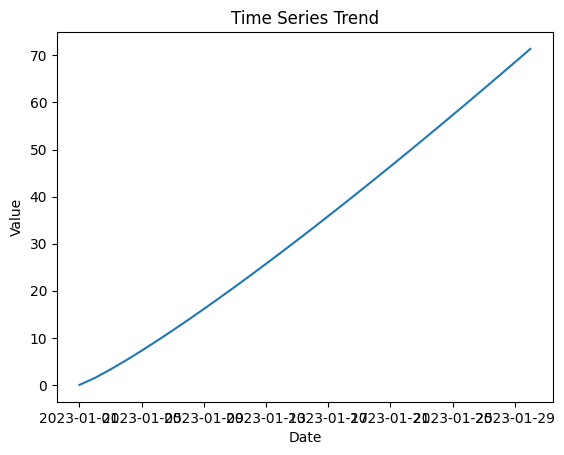
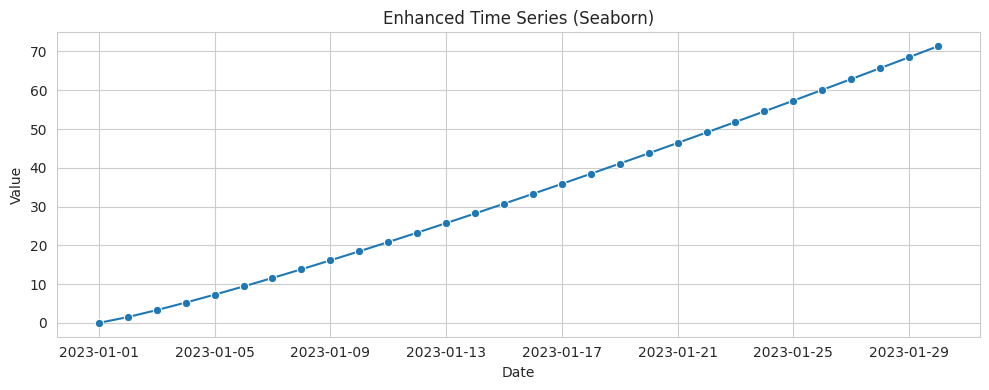

The matplotlib source for these figures, in order:
import pandas as pd
data = {'Date': pd.date_range(start='2023-01-01', periods=30, freq='D'),
        'Value': [i*0.5 + i**1.2 for i in range(30)]}
df = pd.DataFrame(data)
df.to_csv('trend_data.csv', index=False)

import matplotlib.pyplot as plt
import seaborn as sns

# Basic line plot
plt.plot(df['Date'], df['Value'])
plt.title('Time Series Trend')
plt.xlabel('Date')
plt.ylabel('Value')
plt.show()

# Seaborn-styled line plot
sns.set_style("whitegrid")
plt.figure(figsize=(10,4))
sns.lineplot(x='Date', y='Value', data=df, marker='o')
plt.title('Enhanced Time Series (Seaborn)')
plt.tight_layout()



